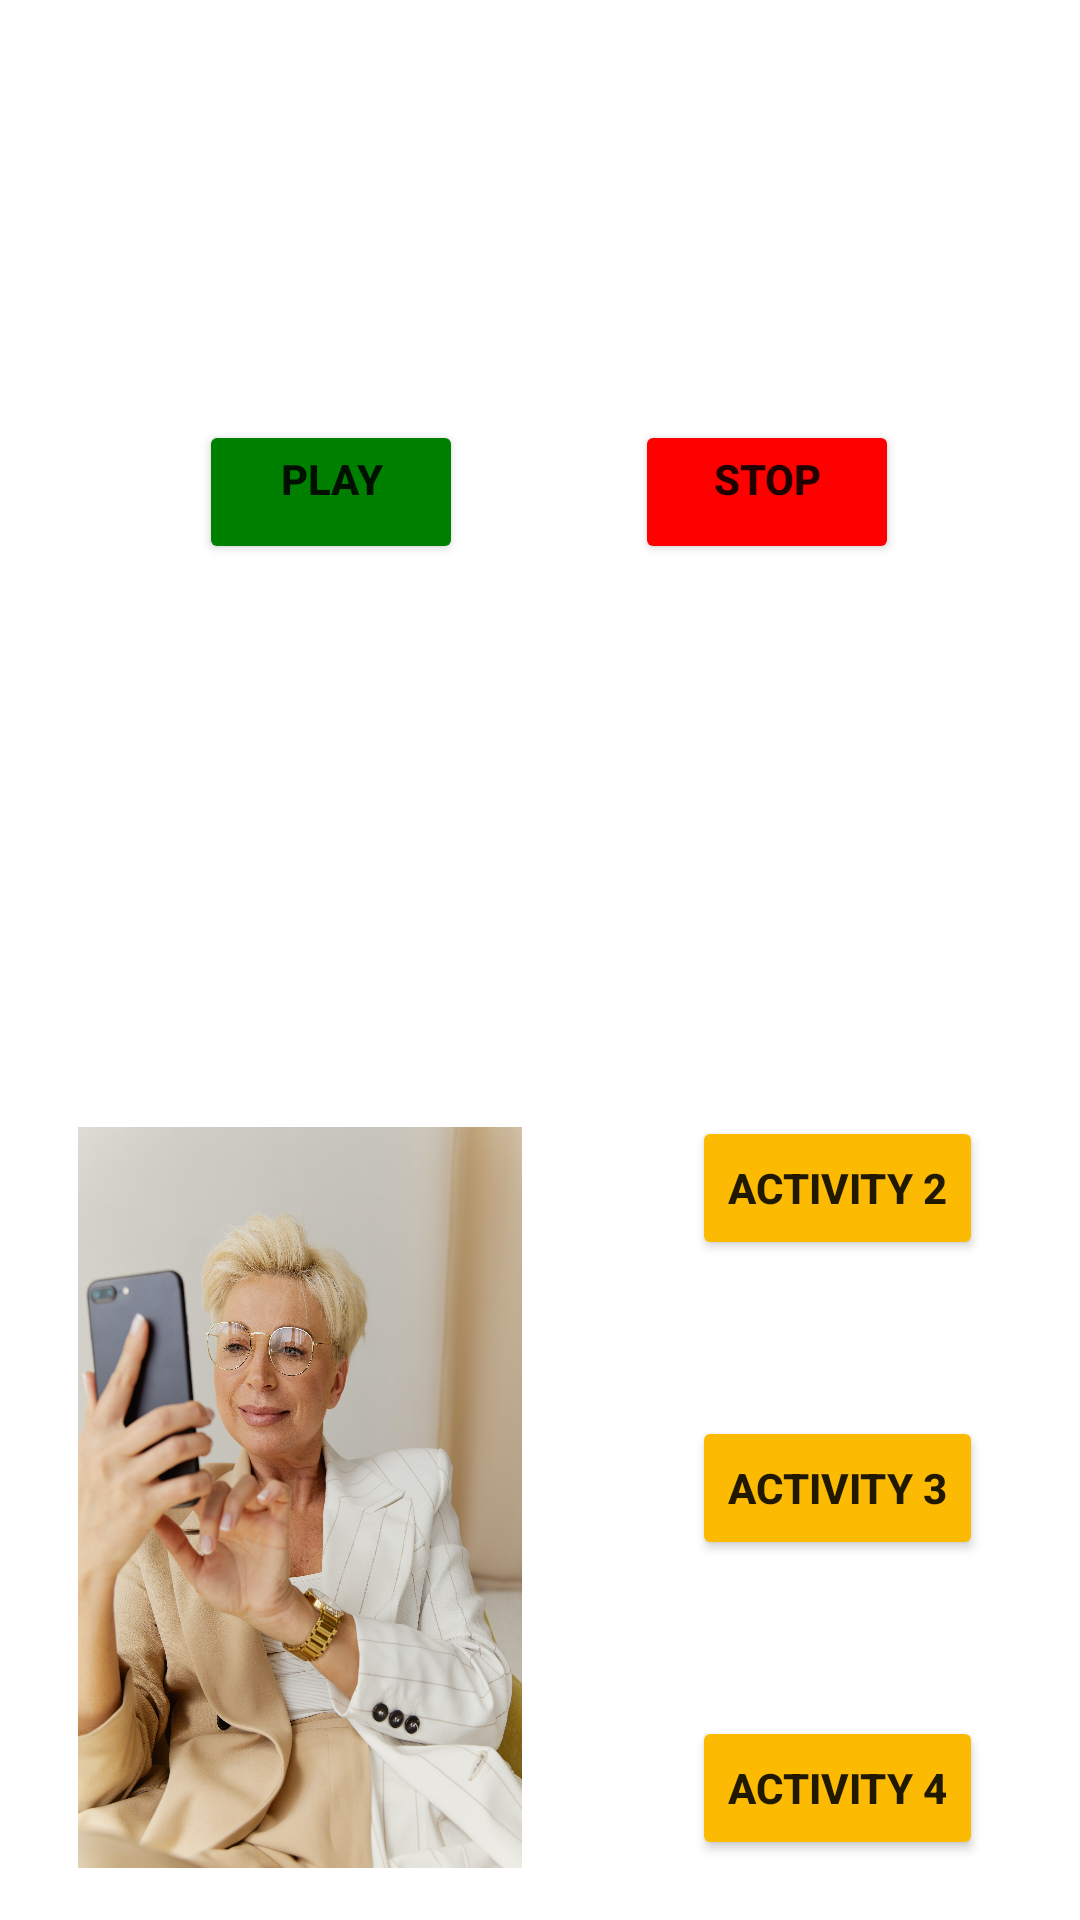

Layout XML and referenced resources for this Android screen:
<!-- AndroidManifest.xml: application theme Theme.PAC_UF2_CamposMartiJuanIgnacio -->
<!-- res/layout/activity_main.xml -->
<?xml version="1.0" encoding="utf-8"?>
<androidx.constraintlayout.widget.ConstraintLayout xmlns:android="http://schemas.android.com/apk/res/android"
    xmlns:app="http://schemas.android.com/apk/res-auto"
    xmlns:tools="http://schemas.android.com/tools"
    android:layout_width="match_parent"
    android:layout_height="match_parent"
    android:background="@drawable/flor"
    tools:context=".MainActivity">

    <TextView
        android:id="@+id/txtReproductorMusica"
        android:layout_width="wrap_content"
        android:layout_height="wrap_content"
        android:text="@string/txtReproductorMusica"
        android:textColor="@color/white"
        android:textSize="25sp"
        android:textStyle="bold"
        app:layout_constraintBottom_toTopOf="@id/btnPlay"
        app:layout_constraintEnd_toEndOf="parent"
        app:layout_constraintHorizontal_bias="0.496"
        app:layout_constraintStart_toStartOf="parent"
        app:layout_constraintTop_toTopOf="parent"
        app:layout_constraintVertical_bias="0.698" />

    <Button
        android:id="@+id/btnPlay"
        android:layout_width="wrap_content"
        android:layout_height="wrap_content"
        android:layout_marginTop="140dp"
        android:backgroundTint="#008000"
        android:gravity="center_horizontal"
        android:text="@string/btnPlay"
        android:textStyle="bold"
        app:layout_constraintEnd_toEndOf="parent"
        app:layout_constraintHorizontal_bias="0.244"
        app:layout_constraintStart_toStartOf="parent"
        app:layout_constraintTop_toTopOf="parent" />

    <Button
        android:id="@+id/btnStop"
        android:layout_width="wrap_content"
        android:layout_height="wrap_content"
        android:layout_marginTop="140dp"
        android:backgroundTint="#FF0000"
        android:gravity="center_horizontal"
        android:text="@string/btnStop"
        android:textStyle="bold"
        app:layout_constraintEnd_toEndOf="parent"
        app:layout_constraintHorizontal_bias="0.487"
        app:layout_constraintStart_toEndOf="@id/btnPlay"
        app:layout_constraintTop_toTopOf="parent" />

    <ImageView
        android:id="@+id/imageSmartphone"
        android:layout_width="148dp"
        android:layout_height="247dp"
        android:background="@drawable/smartphone"
        app:layout_constraintBottom_toBottomOf="parent"
        app:layout_constraintEnd_toStartOf="@id/btnActivity2"
        app:layout_constraintHorizontal_bias="0.316"
        app:layout_constraintStart_toStartOf="parent"
        app:layout_constraintTop_toTopOf="parent"
        app:layout_constraintVertical_bias="0.956"
        />

    <Button
        android:id="@+id/btnActivity2"
        android:layout_width="wrap_content"
        android:layout_height="wrap_content"
        android:layout_marginBottom="52dp"
        android:backgroundTint="#fcba02"
        android:text="@string/btnActivity2"
        android:textStyle="bold"
        app:layout_constraintBottom_toTopOf="@id/btnActivity3"
        app:layout_constraintEnd_toEndOf="parent"
        app:layout_constraintHorizontal_bias="0.877"
        app:layout_constraintStart_toStartOf="parent" />

    <Button
        android:id="@+id/btnActivity3"
        android:layout_width="wrap_content"
        android:layout_height="wrap_content"
        android:layout_marginBottom="52dp"
        android:backgroundTint="#fcba02"
        android:text="@string/btnActivity3"
        android:textStyle="bold"
        app:layout_constraintBottom_toTopOf="@id/btnActivity4"
        app:layout_constraintEnd_toEndOf="parent"
        app:layout_constraintHorizontal_bias="0.877"
        app:layout_constraintStart_toStartOf="parent" />

    <Button
        android:id="@+id/btnActivity4"
        android:layout_width="wrap_content"
        android:layout_height="wrap_content"
        android:layout_marginBottom="20dp"
        android:backgroundTint="#fcba02"
        android:text="@string/btnActivity4"
        android:textStyle="bold"
        app:layout_constraintBottom_toBottomOf="parent"
        app:layout_constraintEnd_toEndOf="parent"
        app:layout_constraintHorizontal_bias="0.877"
        app:layout_constraintStart_toStartOf="parent" />

</androidx.constraintlayout.widget.ConstraintLayout>
<!-- resources referenced by this layout -->
<resources>
  <!-- drawable smartphone: jpg bitmap (drawable, 780485 bytes) -->
  <string name="btnActivity2">Activity 2</string>
  <string name="btnActivity3">Activity 3</string>
  <string name="btnActivity4">Activity 4</string>
  <string name="btnPlay">Play</string>
  <string name="btnStop">Stop</string>
  <string name="txtReproductorMusica">¡Reproduce tu música!</string>
  <style name="Theme.PAC_UF2_CamposMartiJuanIgnacio" parent="Theme.MaterialComponents.DayNight.DarkActionBar">
          
          <item name="colorPrimary">#fcba02</item>
          <item name="colorPrimaryVariant">#fcba02</item>
          <item name="colorOnPrimary">@color/white</item>
          
          <item name="colorSecondary">@color/teal_200</item>
          <item name="colorSecondaryVariant">@color/teal_700</item>
          <item name="colorOnSecondary">@color/black</item>
          
          <item name="android:statusBarColor">?attr/colorPrimaryVariant</item>
          
      </style>
  <!-- not gathered from this repository: default colours our renderer supplied (Android Studio template values) -->
  <color name="teal_200">#FF03DAC5</color>
  <color name="teal_700">#FF018786</color>
  <color name="black">#FF000000</color>
  <color name="white">#FFFFFFFF</color>
</resources>
